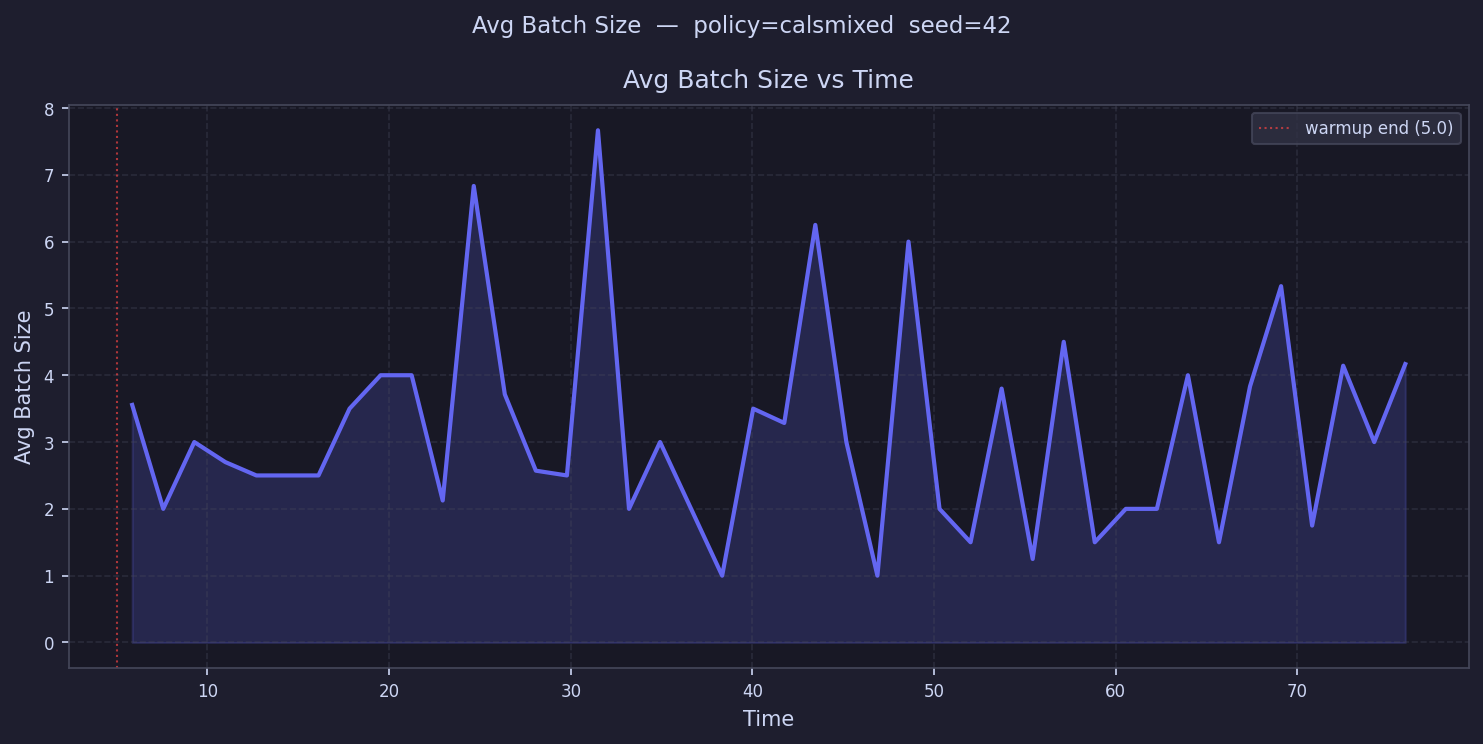

The table this chart was drawn from, first rows:
time, avg_batch_size
5.855, 3.556
7.564, 2.0
9.274, 3.0
10.98, 2.7
12.69, 2.5
14.4, 2.5
16.11, 2.5
17.82, 3.5
19.53, 4.0
21.24, 4.0
22.95, 2.125
24.66, 6.833
26.37, 3.714
28.08, 2.571
29.79, 2.5
31.5, 7.667
33.21, 2.0
34.92, 3.0
36.63, 2.0
38.34, 1.0
40.05, 3.5
41.75, 3.286
43.46, 6.25
45.17, 3.0
46.88, 1.0
48.59, 6.0
50.3, 2.0
52.01, 1.5
53.72, 3.8
55.43, 1.25
57.14, 4.5
58.85, 1.5
60.56, 2.0
62.27, 2.0
63.98, 4.0
65.69, 1.5
67.4, 3.833
69.11, 5.333
70.82, 1.75
72.53, 4.143
74.24, 3.0
75.94, 4.167
77.65, 
79.36, 
81.07, 
82.78, 
84.49, 
86.2, 
87.91, 
89.62, 
